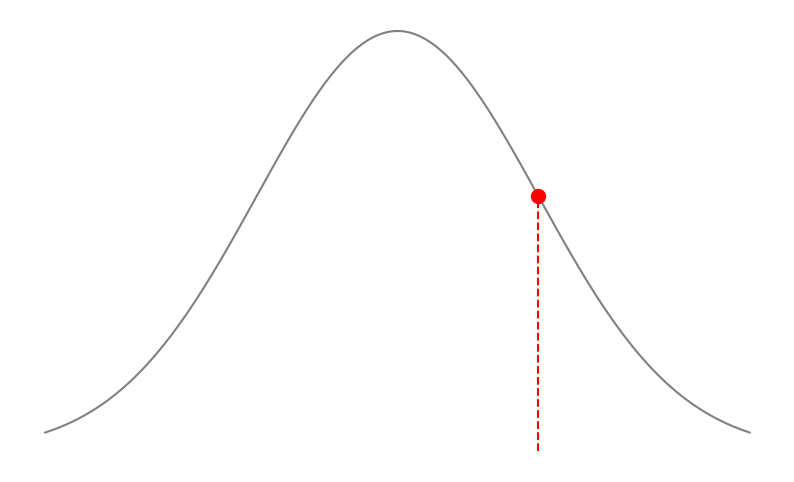

Recreate this plot in Python. (Note: this script raises an exception after producing the figure.)
import scipy
import numpy as np
import matplotlib.pyplot as plt
import seaborn as sns

def gaussian(x, mu=0, sigma=1):
    return (1 / (sigma * np.sqrt(2 * np.pi))) * np.exp(-0.5 * ((x - mu) / sigma) ** 2)

mu = 0
sigma = 2
x_values = np.linspace(-5, 5, 1000)
y_values = gaussian(x_values, mu=mu, sigma=sigma)

x_line = 2
y_line = gaussian(x_line, mu=mu, sigma=sigma)

plt.figure(figsize=(10, 6))

sns.lineplot(x=x_values, y=y_values, color="grey")

plt.plot([x_line, x_line], [0, y_line], color='red', linestyle='--')

plt.scatter([x_line], [y_line], color='red', s=100, zorder=5)

plt.gca().axes.get_yaxis().set_visible(False)
plt.gca().axes.get_xaxis().set_ticks([])
plt.gca().axes.get_yaxis().set_ticks([])
sns.despine(left=True, bottom=True)

plt.savefig('../content/vis/likelihood.png', dpi=300)

plt.show()